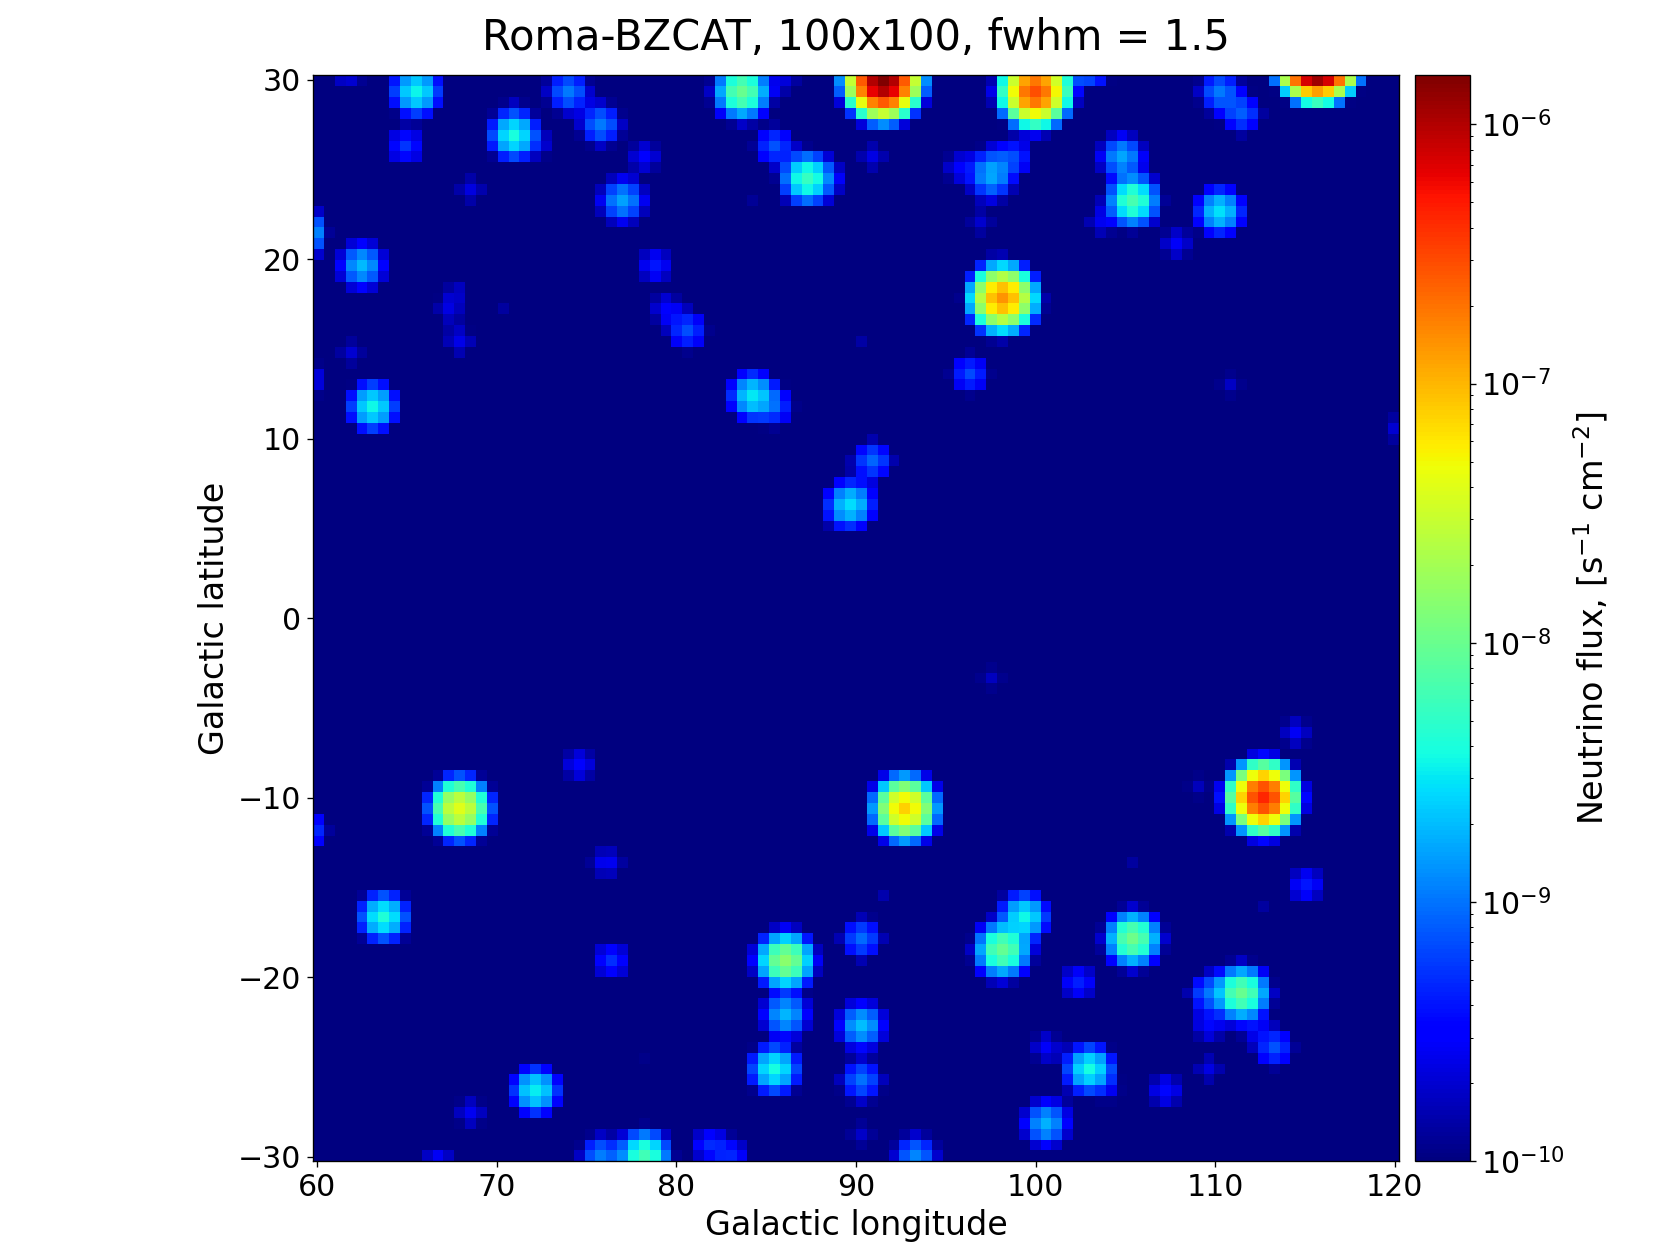

Values plotted in this chart, from the file beside it:
RA, DEC, GLON, GLAT, Z, DIST, MAG, NEU, BAR
248.1, 82.54, 115.8, 31.19, 0.025, 106.5, 7.7, 0.001172, 0.00004861
258.8, 57.41, 85.8, 35.4, 0.027, 114.9, 8, 0.0008894, 0.00003679
269, 62.61, 91.81, 30.21, 0.027, 114.9, 9.3, 0.0002686, 0.00001094
259.8, 48.98, 75.47, 34.94, 0.024, 102.2, 9.4, 0.000245, 0.000009896
356.8, 51.7, 112.9, -9.91, 0.044, 186.6, 10.7, 0.00007398, 0.000003055
271.7, 69.82, 100.1, 29.16, 0.046, 194.9, 11.1, 0.00005118, 0.000002071
300, 65.15, 98, 17.67, 0.047, 199.1, 11.9, 0.0000245, 0.0000009843
330.7, 42.28, 92.58, -10.44, 0.069, 290.9, 12.5, 0.0000141, 0.0000005499
259.3, 42.45, 67.51, 34.74, 0.183, 750.5, 12.8, 0.00001069, 0.0000004243
12.2, 31.96, 122.3, -30.91, 0.015, 64.02, 13.1, 0.000008111, 0.000000329
310.5, 24.45, 67.76, -10.81, 0.104, 434.8, 13.3, 0.000006747, 0.0000002808
262.1, 50.22, 77.06, 33.53, 0.055, 232.6, 13.9, 0.000003882, 0.0000001595
330.8, 31.76, 85.95, -18.78, 0.295, 1176, 14.3, 0.000002686, 0.0000001023
259.9, 48.07, 74.37, 34.83, 1.084, 3503, 14.3, 0.000002686, 0.00000009347
350.1, 41.77, 105.2, -17.95, 0.152, 628.1, 14.7, 0.000001858, 0.00000007448
269.4, 55.39, 83.51, 29.55, 0.065, 274.3, 14.8, 0.000001695, 0.00000006969
359.1, 40.61, 111.7, -21.06, 0.131, 544.1, 14.8, 0.000001695, 0.00000006806
342.5, 38.41, 98.25, -18.58, 0.119, 495.7, 14.8, 0.000001695, 0.00000006703
273.4, 31.74, 58.66, 21.36, 0.117, 487.6, 15.2, 0.000001172, 0.00000004668
292, 73.97, 105.6, 23.54, 0.302, 1202, 15.2, 0.000001172, 0.00000004644
333, 18.7, 78.36, -30.05, 0.07, 295, 15.3, 0.000001069, 0.00000004389
279.7, 57.59, 86.99, 24.26, 0.164, 675.7, 15.4, 0.0000009752, 0.00000003909
17.52, 41.83, 126.6, -20.91, 0.096, 402.1, 15.7, 0.0000007398, 0.00000003043
312.9, 17.73, 63.57, -16.59, 0.195, 797.3, 15.7, 0.0000007398, 0.00000002976
267.1, 70.1, 100.5, 30.72, 0.77, 2705, 15.6, 0.0000008111, 0.00000002871
270.4, 44.07, 70.94, 27.08, 0.663, 2397, 15.7, 0.0000007398, 0.00000002787
264.7, 32.4, 56.9, 28.61, 0.126, 524, 15.8, 0.0000006747, 0.00000002748
335, 26.22, 85.34, -25.37, 0.085, 357, 15.8, 0.0000006747, 0.00000002729
350.7, 34.6, 102.9, -24.8, 0.098, 410.3, 15.8, 0.0000006747, 0.00000002682
4.916, 26.05, 114.1, -36.28, 0.284, 1135, 15.8, 0.0000006747, 0.00000002671
265.3, 72.41, 103.3, 31.03, 0.22, 893.9, 15.8, 0.0000006747, 0.0000000261
285.7, 31.99, 63.02, 11.75, 0.635, 2313, 15.8, 0.0000006747, 0.0000000251
266.4, 39.86, 65.55, 29.06, 0.267, 1072, 15.9, 0.0000006153, 0.0000000244
343, 40.52, 99.63, -16.89, 0.229, 928.4, 15.9, 0.0000006153, 0.00000002411
325.9, 17.73, 72.11, -26.09, 0.213, 867, 16, 0.0000005612, 0.00000002253
259.6, 42.47, 67.56, 34.57, 0.18, 738.7, 16, 0.0000005612, 0.00000002228
327, 6.961, 63.65, -34.08, 0.999, 3301, 15.9, 0.0000006153, 0.00000002154
297.4, 50.69, 84.08, 12.17, 1.929, 5076, 15.7, 0.0000007398, 0.00000002057
301.4, 77.88, 110.5, 22.73, 0.342, 1347, 16.1, 0.0000005118, 0.00000001988
309.8, 52.33, 89.69, 6.55, 0.053, 224.2, 16.2, 0.0000004668, 0.00000001871
255.4, 39.91, 63.97, 37.43, 0.507, 1911, 16.2, 0.0000004668, 0.00000001791
279, 25.11, 54.1, 14.35, 1.973, 5141, 16, 0.0000005612, 0.00000001607
256.7, 32.24, 54.8, 35.1, 1.07, 3471, 16.3, 0.0000004257, 0.0000000141
337.4, 30.95, 90.27, -22.78, 0.322, 1275, 16.5, 0.0000003541, 0.0000000139
343.3, 19.71, 88.32, -35.09, 0.284, 1135, 16.5, 0.0000003541, 0.00000001385
276.7, 34.52, 62.47, 19.66, 1.814, 4899, 16.2, 0.0000004668, 0.00000001349
332.9, 29.33, 85.82, -21.79, 0.149, 616.2, 16.6, 0.0000003229, 0.00000001306
4.285, 81.59, 121.6, 18.8, 3.387, 6703, 15.9, 0.0000006153, 0.00000001287
349.7, 30.81, 100.4, -27.97, 0.103, 430.7, 16.6, 0.0000003229, 0.0000000126
18.08, 38.32, 127.4, -24.38, 0.333, 1315, 16.7, 0.0000002945, 0.00000001161
283.7, 73.86, 105, 25.73, 0.461, 1760, 16.7, 0.0000002945, 0.00000001145
277.4, 48.75, 77.22, 23.5, 0.695, 2491, 16.7, 0.0000002945, 0.00000001074
262.2, 38.64, 63.41, 31.97, 1.386, 4147, 16.6, 0.0000003229, 0.00000001033
344.2, 26.31, 93.18, -29.85, 0.121, 503.8, 17.1, 0.0000002038, 0.000000008219
283.5, 67.23, 97.73, 24.63, 0.212, 863.1, 17.1, 0.0000002038, 0.000000007983
260.8, 65.8, 95.79, 33.56, 1.442, 4255, 16.9, 0.000000245, 0.000000007888
29.4, 74.71, 127.3, 12.41, 2.341, 5636, 16.7, 0.0000002945, 0.000000007837
324.2, 0.6984, 55.47, -35.58, 1.941, 5094, 16.8, 0.0000002686, 0.00000000759
270.6, 48.33, 75.67, 27.77, 0.129, 536.1, 17.2, 0.0000001858, 0.000000007552
267.5, 47.01, 73.79, 29.6, 0.16, 659.9, 17.2, 0.0000001858, 0.000000007513
... 200 more rows
